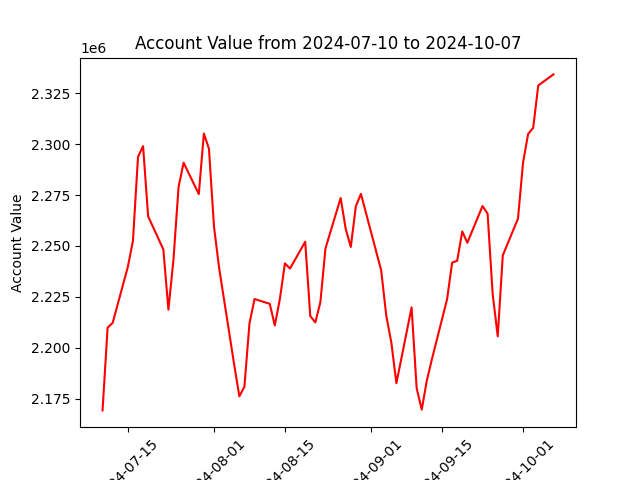

Values plotted in this chart, from the file beside it:
datadate, account_value
20240710, 2169191
20240711, 2209848
20240712, 2212182
20240715, 2239776
20240716, 2252513
20240717, 2293739
20240718, 2299034
20240719, 2264503
20240722, 2248275
20240723, 2218663
20240724, 2243276
20240725, 2278842
20240726, 2290862
20240729, 2275447
20240730, 2305195
20240731, 2297753
20240801, 2259376
20240802, 2239332
20240805, 2191377
20240806, 2176104
20240807, 2180802
20240808, 2211941
20240809, 2223908
20240812, 2221550
20240813, 2210936
20240814, 2223888
20240815, 2241434
20240816, 2238860
20240819, 2252042
20240820, 2215516
20240821, 2212407
20240822, 2222436
20240823, 2248748
20240826, 2273527
20240827, 2258267
20240828, 2249476
20240829, 2269531
20240830, 2275555
20240903, 2237937
20240904, 2215735
20240905, 2202559
20240906, 2182556
20240909, 2219774
20240910, 2180099
20240911, 2169547
20240912, 2183760
20240913, 2194252
20240916, 2223747
20240917, 2241771
20240918, 2242716
20240919, 2257106
20240920, 2251540
20240923, 2269586
20240924, 2265851
20240925, 2226435
20240926, 2205574
20240927, 2245349
20240930, 2263412
20241001, 2290944
20241002, 2305015
... 3 more rows
